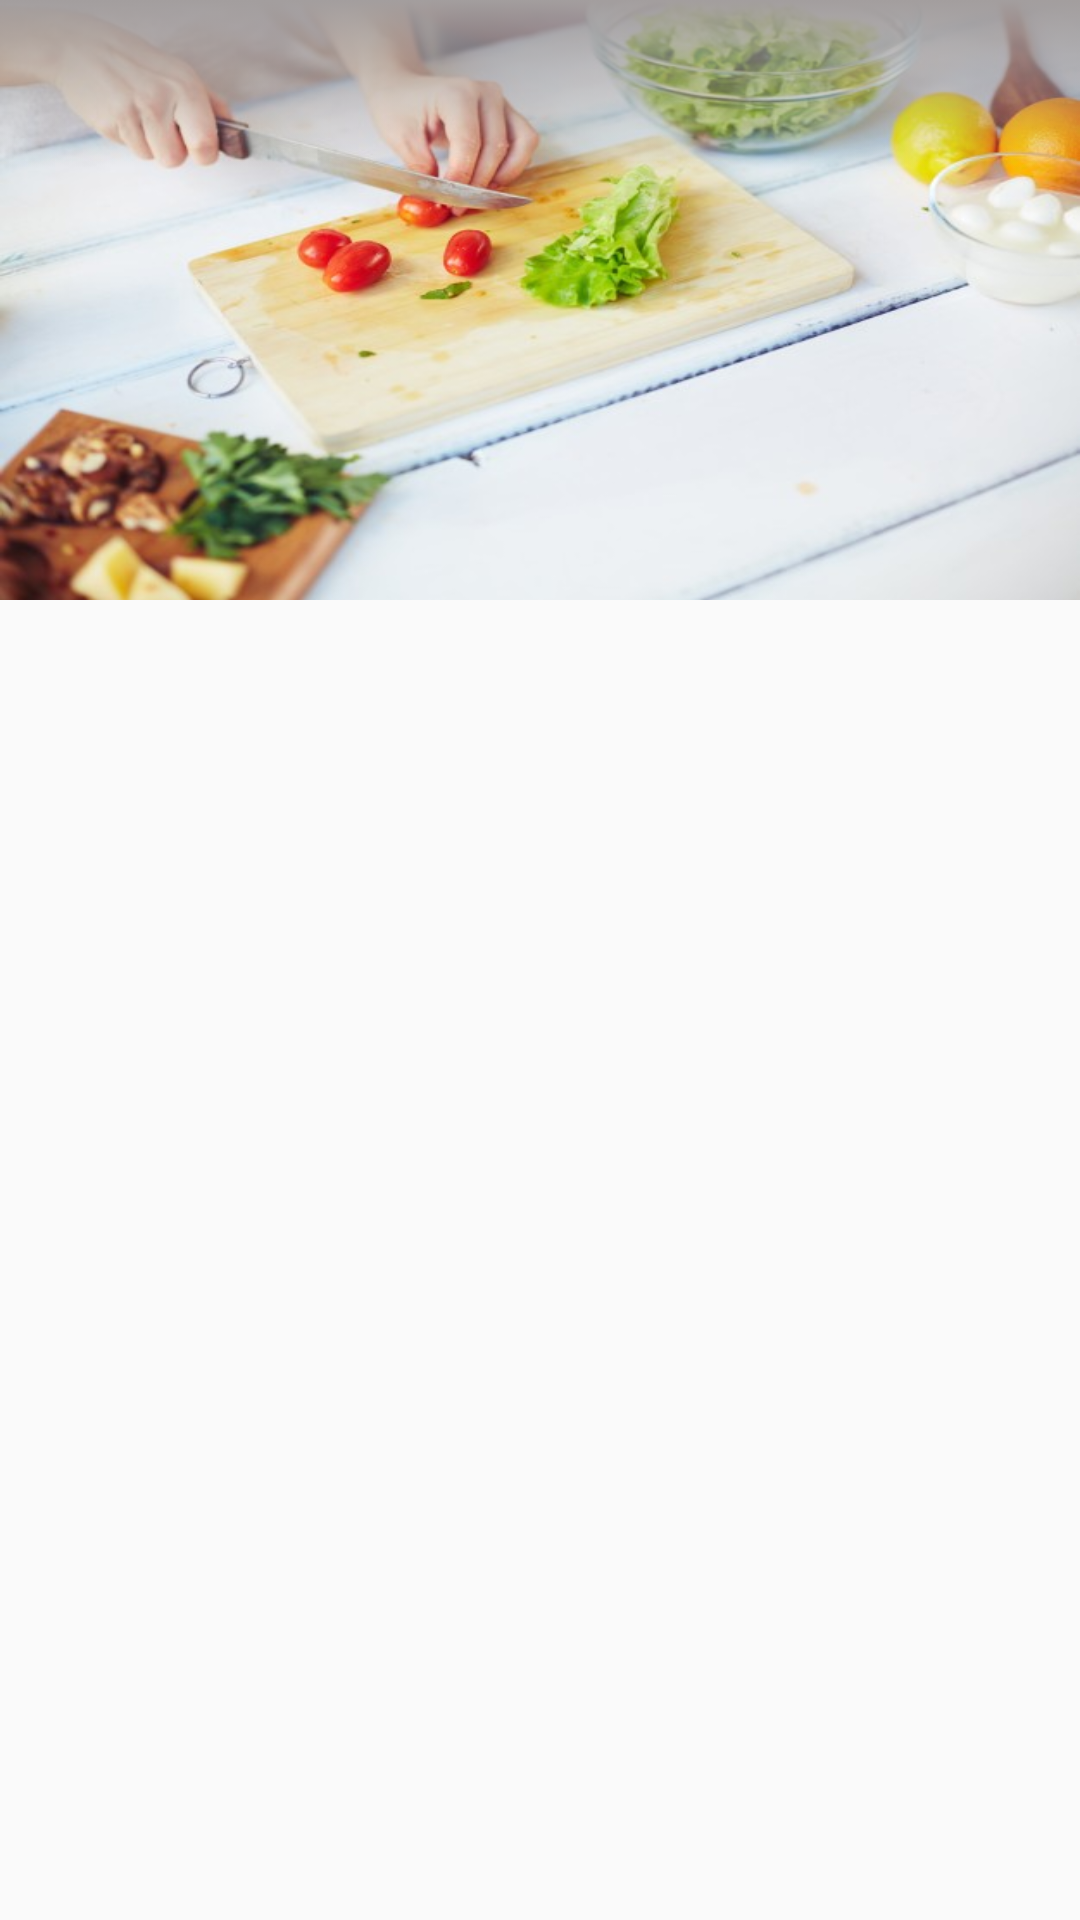

Android layout source for this screen:
<!-- AndroidManifest.xml: application theme MyMaterialTheme -->
<!-- res/layout/activity_more_food.xml -->
<?xml version="1.0" encoding="utf-8"?>
<android.support.design.widget.CoordinatorLayout
    xmlns:android="http://schemas.android.com/apk/res/android"
    xmlns:app="http://schemas.android.com/apk/res-auto"
    android:id="@+id/more_content"
    android:layout_width="match_parent"
    android:layout_height="match_parent">
    <android.support.design.widget.AppBarLayout
        android:id="@+id/appBar_more"
        android:layout_width="match_parent"
        android:layout_height="200dp"
        app:elevation="10dp"
        android:theme="@style/ThemeOverlay.AppCompat.Dark.ActionBar">

        <android.support.design.widget.CollapsingToolbarLayout
            android:id="@+id/collapsing_toolbar"
            android:layout_width="match_parent"
            android:layout_height="wrap_content"
            android:fitsSystemWindows="true"
            app:contentScrim="?attr/colorPrimary"
            app:layout_scrollFlags="scroll|enterAlways|enterAlwaysCollapsed|snap"
            app:expandedTitleGravity="center|left"
            >
            <ImageView
                android:id="@+id/header_more"
                android:layout_width="match_parent"
                android:layout_height="200dp"
                android:scaleType="centerCrop"
                android:background="@drawable/background_navigation"
                app:layout_collapseMode="pin" />
            <ImageView
                android:background="@drawable/gradient"
                android:layout_width="match_parent"
                android:layout_height="?attr/actionBarSize"
                />
            <android.support.v7.widget.Toolbar
                android:id="@+id/tool_bar_more_food"
                android:layout_width="match_parent"
                android:layout_height="?attr/actionBarSize"
                app:popupTheme="@style/MyMaterialTheme.PopupOverlay"
                app:layout_collapseMode="pin"
                >
            </android.support.v7.widget.Toolbar>

        </android.support.design.widget.CollapsingToolbarLayout>
    </android.support.design.widget.AppBarLayout>

    <GridView
        android:layout_width="match_parent"
        android:nestedScrollingEnabled="true"
        android:layout_height="match_parent"
        android:columnWidth="150dp"
        android:id="@+id/grid_view"
        android:numColumns="auto_fit"
        app:layout_behavior="@string/appbar_scrolling_view_behavior"/>

</android.support.design.widget.CoordinatorLayout>
<!-- resources referenced by this layout -->
<resources>
  <!-- drawable background_navigation: jpg bitmap (drawable-hdpi, 49674 bytes) -->
  <!-- drawable gradient (drawable-mdpi) -->
  <?xml version="1.0" encoding="utf-8"?>
  <selector xmlns:android="http://schemas.android.com/apk/res/android">
      <item>
          <shape>
              <gradient
                  android:angle="90"
                  android:startColor="#00aeaeae"
                  android:endColor="#a39e9e"
                  android:type="linear" />
          </shape>
      </item>
  </selector>
  <style name="MyMaterialTheme.PopupOverlay" parent="ThemeOverlay.AppCompat.Light" />
  <style name="MyMaterialTheme" parent="MyMaterialTheme.Base">
  
      </style>
  <style name="MyMaterialTheme.Base" parent="Theme.AppCompat.Light.DarkActionBar">
          <item name="windowNoTitle">true</item>
          <item name="windowActionBar">false</item>
          <item name="colorPrimary">@color/colorPrimary</item>
          <item name="colorPrimaryDark">@color/colorPrimaryDark</item>
          <item name="colorAccent">@color/colorAccent</item>
      </style>
  <color name="colorPrimary">#d32f2f</color>
  <color name="colorPrimaryDark">#d32f2f</color>
  <color name="colorAccent">#747474</color>
</resources>
